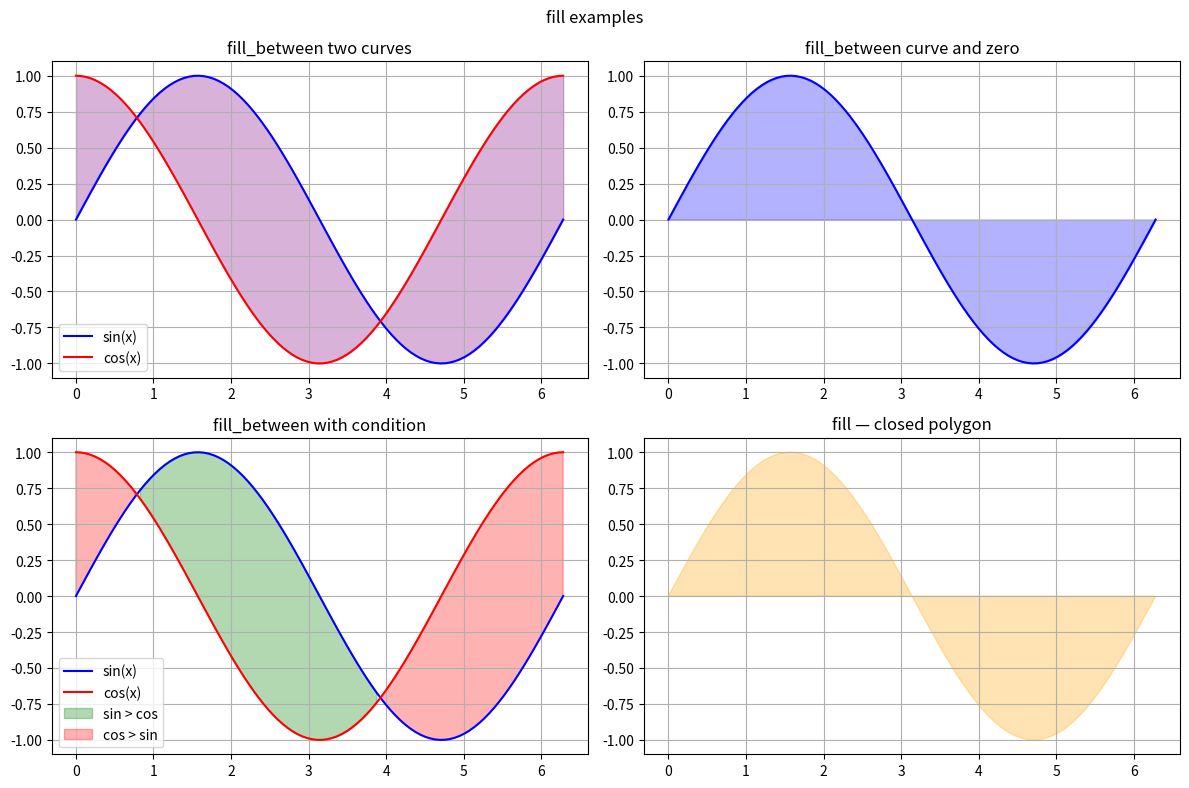

Write Python code to recreate this figure.
import matplotlib.pyplot as plt
import numpy as np

x = np.linspace(0, 2 * np.pi, 100)
y1 = np.sin(x)
y2 = np.cos(x)

fig, axes = plt.subplots(2, 2, figsize=(12, 8))


axes[0, 0].plot(x, y1, 'b', label='sin(x)')
axes[0, 0].plot(x, y2, 'r', label='cos(x)')
axes[0, 0].fill_between(x, y1, y2, alpha=0.3, color='purple')
axes[0, 0].set_title("fill_between two curves")
axes[0, 0].legend()
axes[0, 0].grid(True)


axes[0, 1].plot(x, y1, 'b')
axes[0, 1].fill_between(x, y1, 0, alpha=0.3, color='blue')
axes[0, 1].set_title("fill_between curve and zero")
axes[0, 1].grid(True)


axes[1, 0].plot(x, y1, 'b', label='sin(x)')
axes[1, 0].plot(x, y2, 'r', label='cos(x)')
axes[1, 0].fill_between(x, y1, y2, where=(y1 > y2), alpha=0.3, color='green', label='sin > cos')
axes[1, 0].fill_between(x, y1, y2, where=(y1 < y2), alpha=0.3, color='red',   label='cos > sin')
axes[1, 0].set_title("fill_between with condition")
axes[1, 0].legend()
axes[1, 0].grid(True)


axes[1, 1].fill(x, y1, alpha=0.3, color='orange')
axes[1, 1].set_title("fill — closed polygon")
axes[1, 1].grid(True)

fig.suptitle("fill examples")
fig.tight_layout()
plt.show()
